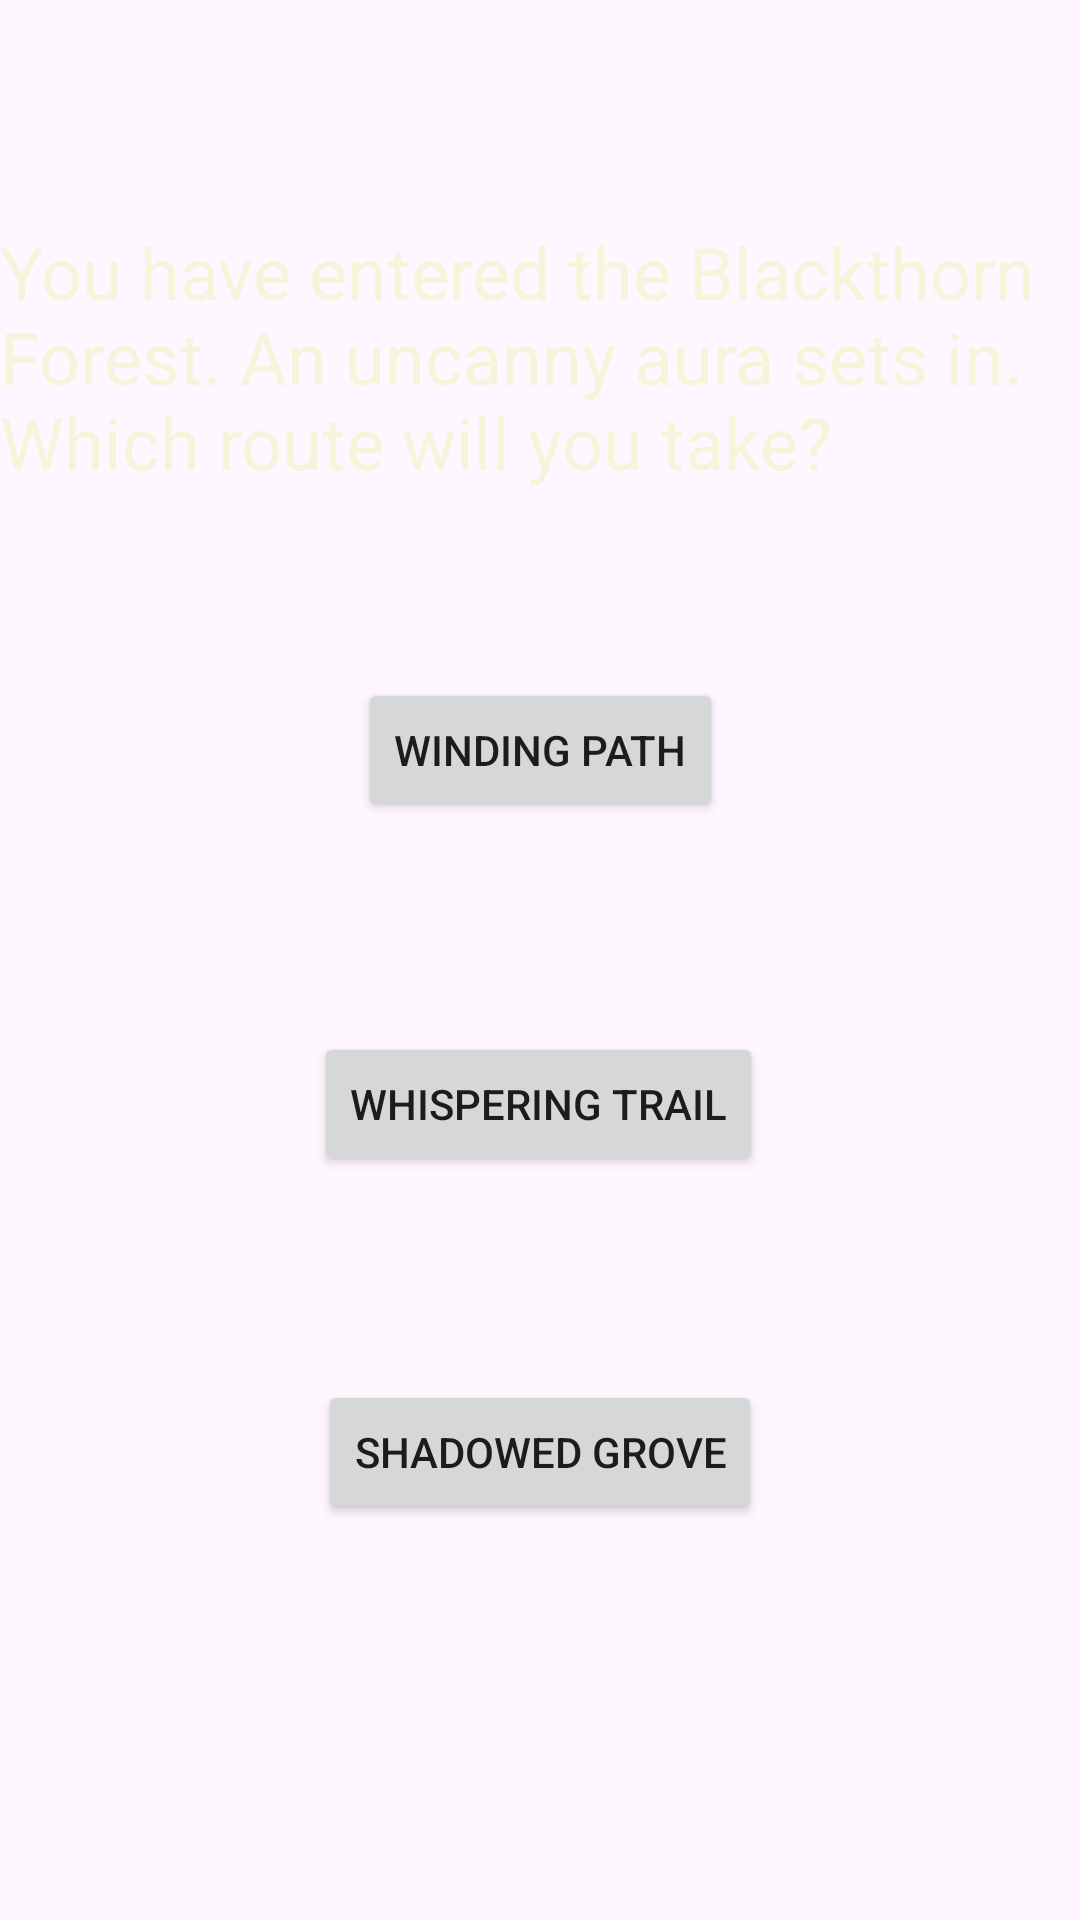

The Android layout XML behind this screen, and the referenced resources:
<!-- AndroidManifest.xml: application theme Theme.TBAV -->
<!-- res/layout/activity_blackthorn2.xml -->
<?xml version="1.0" encoding="utf-8"?>
<androidx.constraintlayout.widget.ConstraintLayout xmlns:android="http://schemas.android.com/apk/res/android"
    xmlns:app="http://schemas.android.com/apk/res-auto"
    xmlns:tools="http://schemas.android.com/tools"
    android:id="@+id/main"
    android:layout_width="match_parent"
    android:layout_height="match_parent"
    tools:context=".blackthorn2"
    android:background="@drawable/blackthorn_forest">

    <TextView
        android:id="@+id/textView29"
        android:layout_width="wrap_content"
        android:layout_height="wrap_content"
        android:fontFamily="@font/gingerbread_house"
        android:text="@string/pick_route"
        android:textColor="#F5F5DC"
        android:textSize="24sp"
        app:layout_constraintBottom_toBottomOf="parent"
        app:layout_constraintEnd_toEndOf="parent"
        app:layout_constraintHorizontal_bias="1.0"
        app:layout_constraintStart_toStartOf="parent"
        app:layout_constraintTop_toTopOf="parent"
        app:layout_constraintVertical_bias="0.135" />

    <Button
        android:id="@+id/button11"
        android:layout_width="wrap_content"
        android:layout_height="wrap_content"
        android:onClick="windingpath"
        android:text="@string/winding_path"
        app:layout_constraintBottom_toBottomOf="parent"
        app:layout_constraintEnd_toEndOf="parent"
        app:layout_constraintStart_toStartOf="parent"
        app:layout_constraintTop_toTopOf="parent"
        app:layout_constraintVertical_bias="0.382"
        app:layout_constraintVertical_chainStyle="spread" />

    <Button
        android:id="@+id/button12"
        android:layout_width="wrap_content"
        android:layout_height="wrap_content"
        android:onClick="shadowedgrove"
        android:text="@string/shadowed_grove"
        app:layout_constraintBottom_toBottomOf="parent"
        app:layout_constraintEnd_toEndOf="parent"
        app:layout_constraintStart_toStartOf="parent"
        app:layout_constraintTop_toTopOf="parent"
        app:layout_constraintVertical_bias="0.777" />

    <Button
        android:id="@+id/button13"
        android:layout_width="wrap_content"
        android:layout_height="wrap_content"
        android:onClick="whisperingtrail"
        android:text="@string/whispering_trail"
        app:layout_constraintBottom_toBottomOf="parent"
        app:layout_constraintEnd_toEndOf="parent"
        app:layout_constraintHorizontal_bias="0.498"
        app:layout_constraintStart_toStartOf="parent"
        app:layout_constraintTop_toTopOf="parent"
        app:layout_constraintVertical_bias="0.581" />


</androidx.constraintlayout.widget.ConstraintLayout>
<!-- resources referenced by this layout -->
<resources>
  <string name="pick_route">You have entered the Blackthorn Forest. An uncanny aura sets in. Which route will you take?</string>
  <string name="shadowed_grove">Shadowed Grove</string>
  <string name="whispering_trail">Whispering Trail</string>
  <string name="winding_path">Winding Path</string>
  <style name="Theme.TBAV" parent="Base.Theme.TBAV" />
  <style name="Base.Theme.TBAV" parent="Theme.Material3.DayNight.NoActionBar">
          
          
      </style>
</resources>
